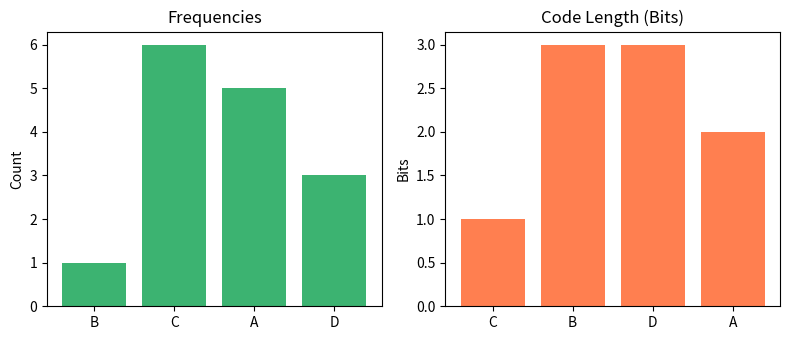

Generate this figure with matplotlib:
# Practical 2: Huffman Encoding (Greedy)
import heapq, matplotlib.pyplot as plt
from collections import Counter

text = "BCAADDDCCACACAC"
freq = Counter(text)

heap = [[f, [ch, ""]] for ch, f in freq.items()]
heapq.heapify(heap)

while len(heap) > 1:
    left, right = heapq.heappop(heap), heapq.heappop(heap)
    for item in left[1:]: item[1] = "0" + item[1]
    for item in right[1:]: item[1] = "1" + item[1]
    heapq.heappush(heap, [left[0] + right[0]] + left[1:] + right[1:])

codes = {ch: code for ch, code in heap[0][1:]}
encoded = "".join(codes[ch] for ch in text)
savings = (1 - len(encoded) / (len(text) * 8)) * 100

print(f"Text: \"{text}\" | Unique Chars: {len(freq)}")
print(f"Huffman Codes: {codes}")
print(f"Encoded Bits: {len(encoded)} bits | Storage Saved: {savings:.2f}%")

fig, (ax1, ax2) = plt.subplots(1, 2, figsize=(8, 3.5))
ax1.bar(freq.keys(), freq.values(), color="mediumseagreen")
ax1.set_title("Frequencies"); ax1.set_ylabel("Count")

ax2.bar(codes.keys(), [len(c) for c in codes.values()], color="coral")
ax2.set_title("Code Length (Bits)"); ax2.set_ylabel("Bits")

plt.tight_layout()
plt.show()
